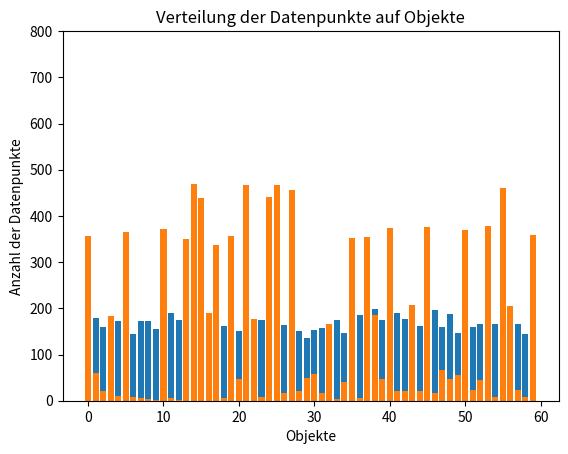

Generate this figure with matplotlib:
import random
import matplotlib.pyplot as plt

#Aufgabe 22
def erzeuge_datenstrom1(objekt_anzahl, datenpunkte_anzahl):
    objekte = list(range(objekt_anzahl))
    datenstroeme = random.choices(objekte, k=datenpunkte_anzahl)
    return datenstroeme

def erzeuge_datenstroeme2(objekt_anzahl, datenpunkte_anzahl):
    # Definiere die Gewichtung für die Objekte
    gewichtung = [random.choice([1, 2, 5, 15, 50, 100, 130]) for _ in range(objekt_anzahl)]

    objekte = list(range(objekt_anzahl))

    # Erzeuge die Datenströme basierend auf der Gewichtung
    datenstroeme = random.choices(objekte, weights=gewichtung, k=datenpunkte_anzahl)

    return datenstroeme


def plot1():
    # Aufruf der Funktion mit den gewünschten Parametern
    datenstroeme = erzeuge_datenstrom1(60, 10000)

    # Berechne die Anzahl der Datenpunkte pro Objekt
    objekt_haeufigkeit = {}
    for objekt in datenstroeme:
        if objekt not in objekt_haeufigkeit:
            objekt_haeufigkeit[objekt] = 0
        objekt_haeufigkeit[objekt] += 1

    # Erstelle das Säulendiagramm
    objekte = list(objekt_haeufigkeit.keys())
    haeufigkeiten = list(objekt_haeufigkeit.values())

    plt.bar(objekte, haeufigkeiten)
    plt.xlabel('Objekte')
    plt.ylabel('Anzahl der Datenpunkte')
    plt.title('Verteilung der Datenpunkte auf Objekte')
    plt.ylim(0, 800)
    plt.show()



def plot2():
    # Aufruf der Funktion mit den gewünschten Parametern
    datenstroeme = erzeuge_datenstroeme2(60, 10000)

    # Berechne die Anzahl der Datenpunkte pro Objekt
    objekt_haeufigkeit = {}
    for objekt in datenstroeme:
        if objekt not in objekt_haeufigkeit:
            objekt_haeufigkeit[objekt] = 0
        objekt_haeufigkeit[objekt] += 1

    # Erstelle das Säulendiagramm
    objekte = list(objekt_haeufigkeit.keys())
    haeufigkeiten = list(objekt_haeufigkeit.values())

    plt.bar(objekte, haeufigkeiten)
    plt.xlabel('Objekte')
    plt.ylabel('Anzahl der Datenpunkte')
    plt.title('Verteilung der Datenpunkte auf Objekte')

    plt.show()

plot1()
plot2()

# Aufgabe 23
import random

def process_element_regular(counters, element, index, fraction):
    if index % int(1/fraction) == 0:
        if element not in counters:
            counters[element] = index

def process_element_random(counters, element,index, fraction):
    if random.random() < fraction:
        if element not in counters:
            counters[element] = index

def estimate_second_moment_efficient(counters):
    n = len(counters)
    if n == 0:
        return 0
    else:
        return sum((n - i) * (n - i) for i in counters.values()) / n

# Initialisieren Sie die Zähler
counters = {}

stream = [1,1,1,2,3,4,5,6,7,7,7]
steam = [1,2,3,4,5,5,5,6,7,8,9]

# Verarbeiten Sie jedes Element im Datenstrom
for i, element in enumerate(stream):
    process_element_regular(counters, element, i, 0.5)

# Schätzen Sie den zweiten Moment
second_moment = estimate_second_moment_efficient(counters)

print("Estimated second moment (regular):", second_moment)

# Initialisieren Sie die Zähler erneut
counters = {}

for i, element in enumerate(stream):
    process_element_random(counters, element, i, 0.5)

# Schätzen Sie den zweiten Moment
second_moment = estimate_second_moment_efficient(counters)

print("Estimated second moment (random):", second_moment)

# Aufgabe 23 Zusatz
# man bräuchte zwei Werte. Das erste Auftreten des Elemnts und wie oft dieses seitdem
# wiedererschienen ist.

def process_element_zusatz_regular(counters, element, index, fraction):
    if index % int(1 / fraction) == 0:
        if element not in counters:
            counters[element] = [index, 1]
        else:
            counters[element][1] += 1

def process_element_zusatz_random(counters, element, index, fraction):
    if random.random() < fraction:
        if element not in counters:
            counters[element] = [index, 1]
        else:
            counters[element][1] += 1


def estimate_second_moment(counters):
    n = sum(val[1] for val in counters.values())
    if n == 0:
        return 0
    else:
        return sum((n - val[0]) * (n - val[0]) * val[1] for val in counters.values()) / n

# Initialisieren Sie die Zähler
counters = {}

# Verarbeiten Sie jedes Element im Datenstrom
for i, element in enumerate(stream):
    process_element_zusatz_regular(counters, element, i, 0.5)

# Schätzen Sie den zweiten Moment
second_moment = estimate_second_moment(counters)

print("Estimated second moment (regular):", second_moment)

# Initialisieren Sie die Zähler erneut
counters = {}

for i, element in enumerate(stream):
    process_element_zusatz_random(counters, element, i, 0.5)

# Schätzen Sie den zweiten Moment
second_moment = estimate_second_moment(counters)

print("Estimated second moment (random):", second_moment)


# Aufgabe 24
def true_second_moment(stream):
    counters = {}
    for element in stream:
        if element not in counters:
            counters[element] = 0
        counters[element] += 1
    return sum(val ** 2 for val in counters.values())


def test_regular():
    for fraction in [0.01, 0.05, 0.1, 0.5, 1.0]:
        print(f'\nTesting for fraction: {fraction}')

        for erzeuge_datenstrom in [erzeuge_datenstrom1, erzeuge_datenstroeme2]:
            stream = erzeuge_datenstrom(60, 10000)

            counters = {}
            for i, element in enumerate(stream):
                process_element_zusatz_regular(counters, element, i, fraction)

            second_moment_estimate = estimate_second_moment(counters)
            true_second_moment_value = true_second_moment(stream)

            print(f"Estimated second moment: {second_moment_estimate}")
            print(f"True second moment: {true_second_moment_value}")
            print(f"Number of unique objects for which counters were created: {len(counters)}\n")


def test_random():
    for fraction in [0.01, 0.05, 0.1, 0.5, 1.0]:
        print(f'\nTesting for fraction: {fraction}')

        for erzeuge_datenstrom in [erzeuge_datenstrom1, erzeuge_datenstroeme2]:
            stream = erzeuge_datenstrom(60, 10000)

            counters = {}
            for i, element in enumerate(stream):
                process_element_zusatz_random(counters, element, i, fraction)

            second_moment_estimate = estimate_second_moment(counters)
            true_second_moment_value = true_second_moment(stream)

            print(f"Estimated second moment: {second_moment_estimate}")
            print(f"True second moment: {true_second_moment_value}")
            print(f"Number of unique objects for which counters were created: {len(counters)}\n")

print("test regular")
test_regular()
print("test random")
test_random()
